Labelled photos from "cat_and_dog", an image-classification folder in KashanBaig/DIP-Lab. The possible labels are: cat, dog.

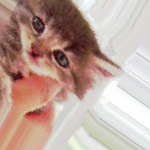
Label: cat

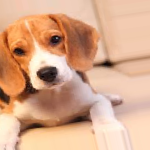
Label: dog

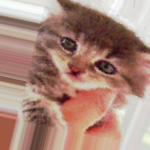
Label: cat

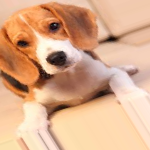
Label: dog

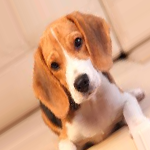
Label: dog

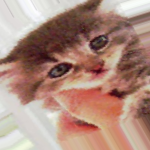
Label: cat
